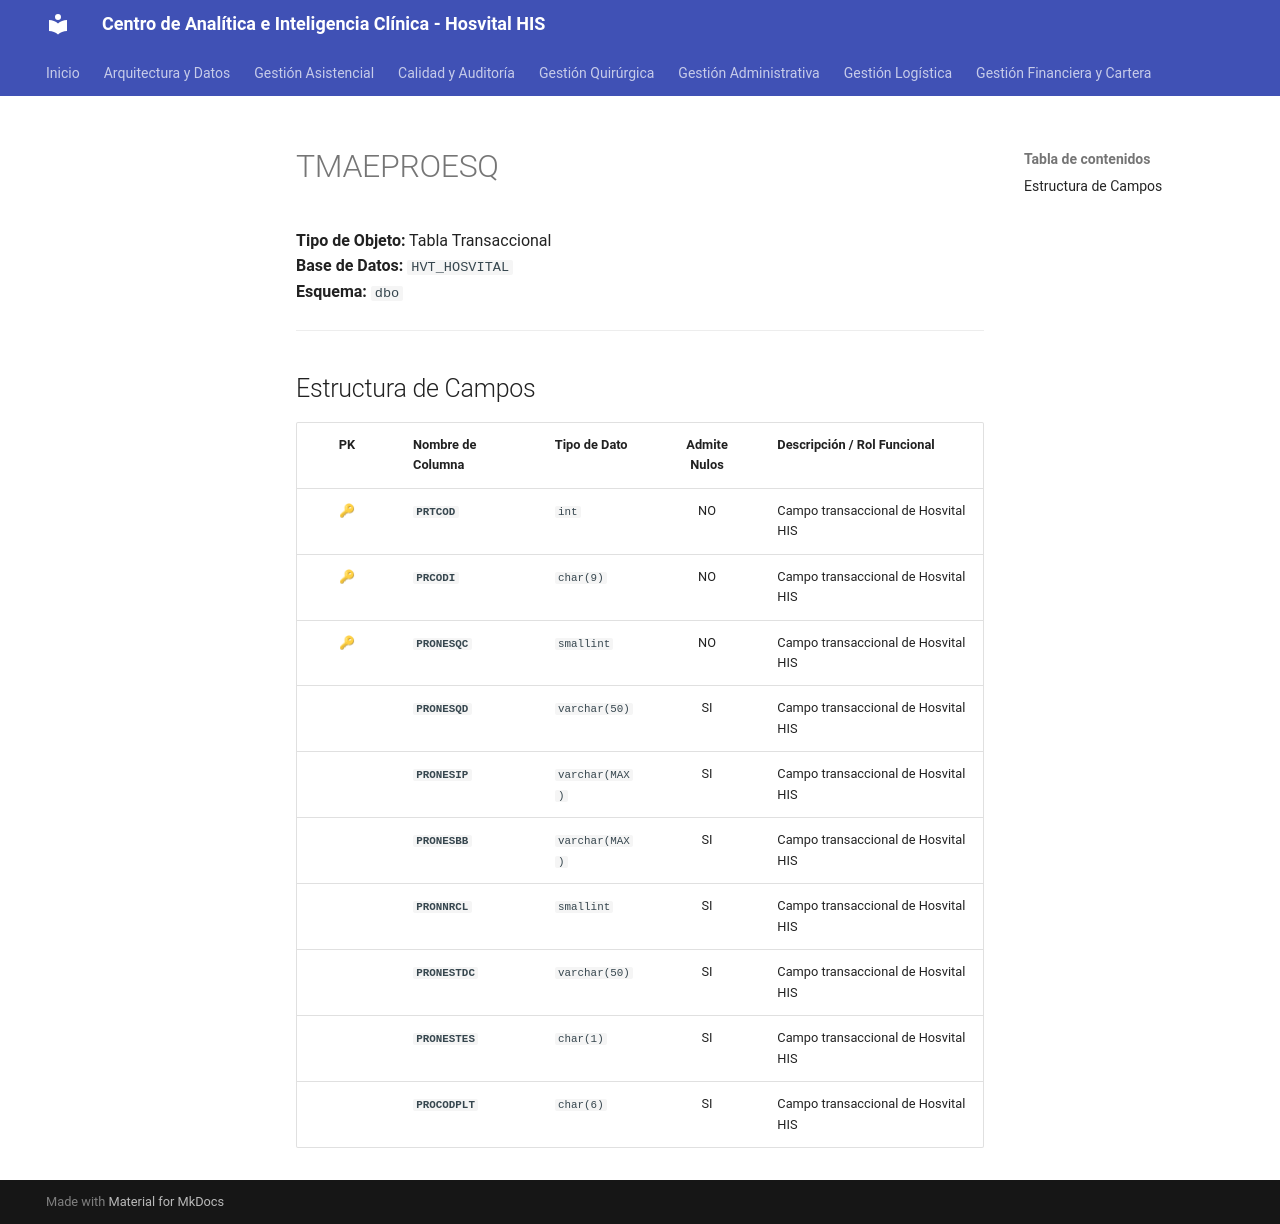

repository: SoporteSaludtech/superset-docs · page: diccionario-general/TMAEPROESQ/index.html · generator: mkdocs

# TMAEPROESQ

**Tipo de Objeto:** Tabla Transaccional  
**Base de Datos:** `HVT_HOSVITAL`  
**Esquema:** `dbo`

---

## Estructura de Campos

| PK | Nombre de Columna | Tipo de Dato | Admite Nulos | Descripción / Rol Funcional |
| :-: | :--- | :--- | :-: | :--- |
| 🔑 | **`PRTCOD`** | `int` | NO | Campo transaccional de Hosvital HIS |
| 🔑 | **`PRCODI`** | `char(9)` | NO | Campo transaccional de Hosvital HIS |
| 🔑 | **`PRONESQC`** | `smallint` | NO | Campo transaccional de Hosvital HIS |
|  | **`PRONESQD`** | `varchar(50)` | SI | Campo transaccional de Hosvital HIS |
|  | **`PRONESIP`** | `varchar(MAX)` | SI | Campo transaccional de Hosvital HIS |
|  | **`PRONESBB`** | `varchar(MAX)` | SI | Campo transaccional de Hosvital HIS |
|  | **`PRONNRCL`** | `smallint` | SI | Campo transaccional de Hosvital HIS |
|  | **`PRONESTDC`** | `varchar(50)` | SI | Campo transaccional de Hosvital HIS |
|  | **`PRONESTES`** | `char(1)` | SI | Campo transaccional de Hosvital HIS |
|  | **`PROCODPLT`** | `char(6)` | SI | Campo transaccional de Hosvital HIS |
